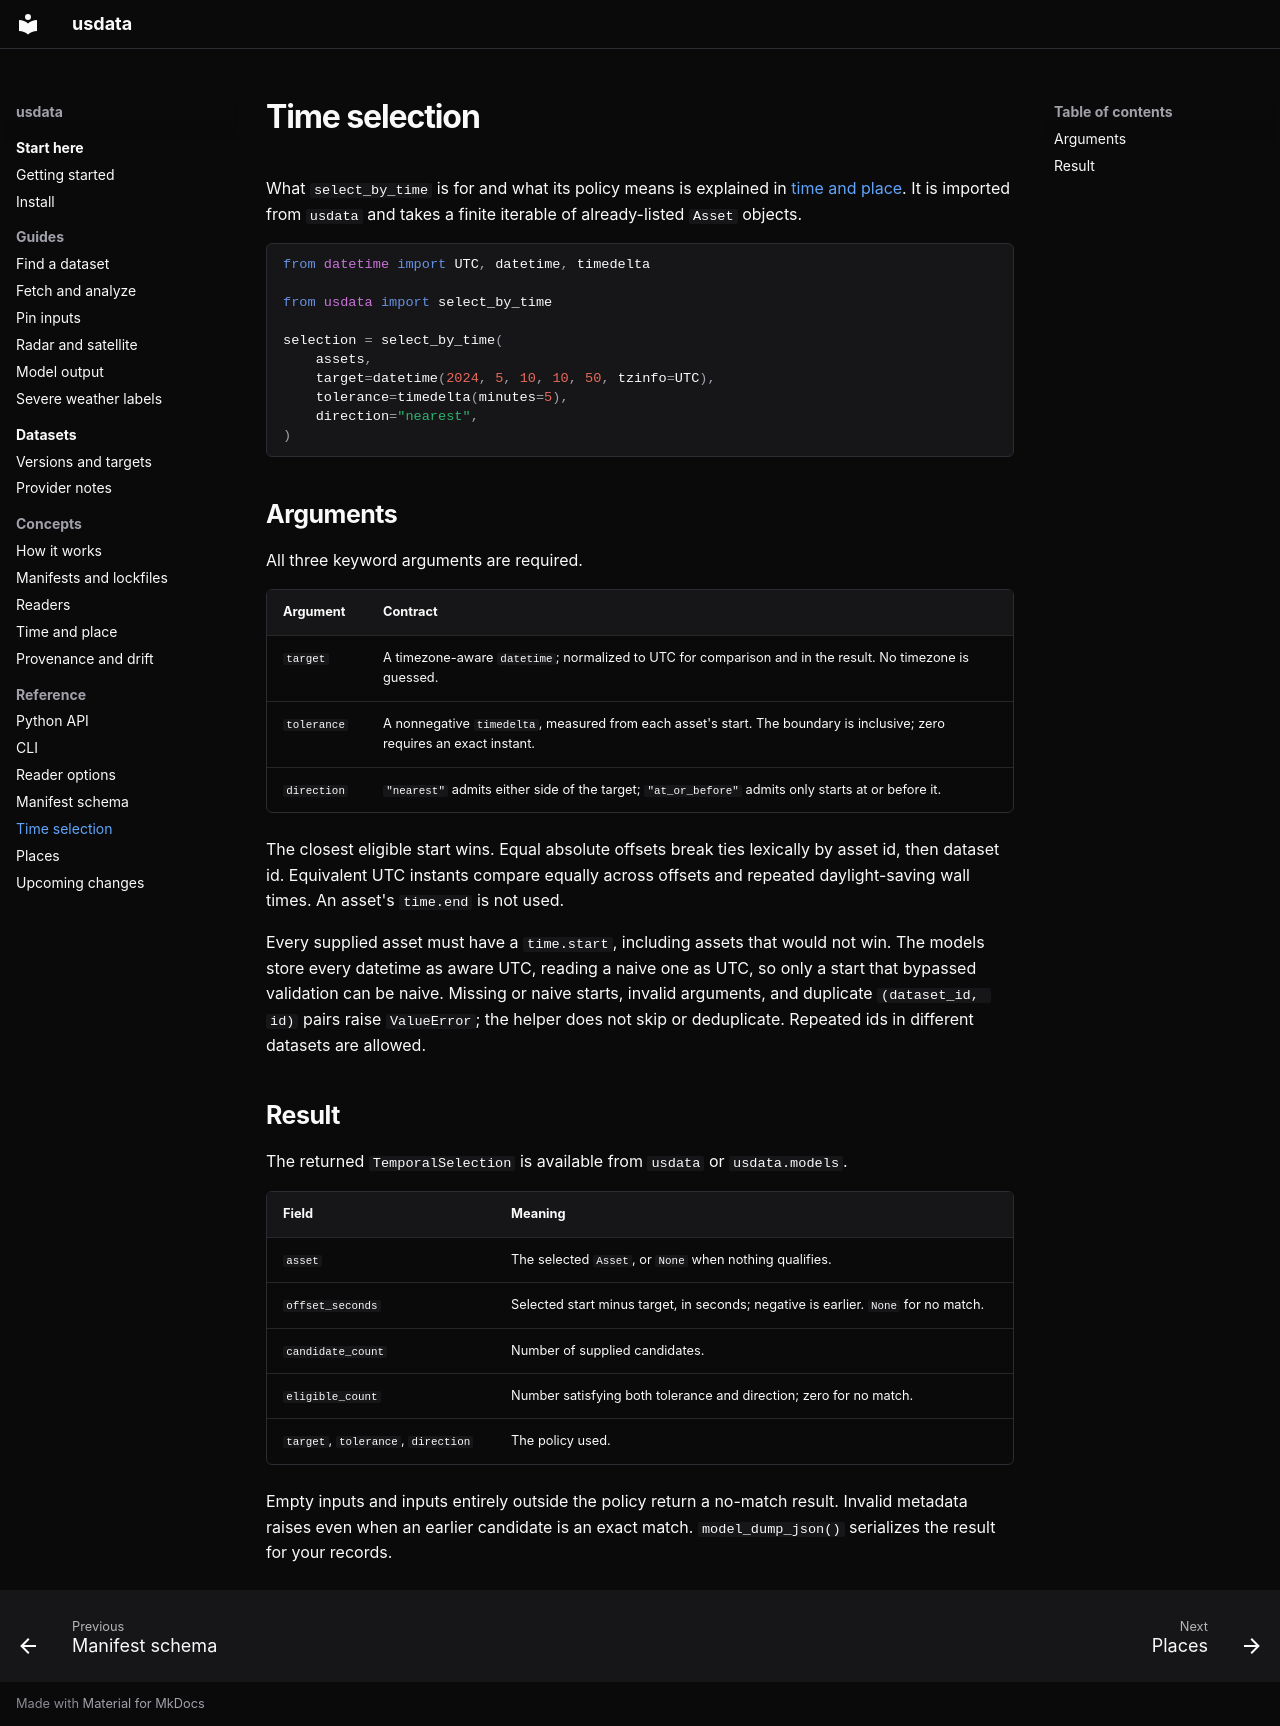

repository: jakeryderv/usdata · page: reference/selection/index.html · generator: mkdocs

# Time selection

What `select_by_time` is for and what its policy means is explained in
[time and place](../concepts/time-and-place.md#choosing-one-file-by-time).
It is imported from `usdata` and takes a finite iterable of already-listed
`Asset` objects.

```python
from datetime import UTC, datetime, timedelta

from usdata import select_by_time

selection = select_by_time(
    assets,
    target=datetime(2024, 5, 10, 10, 50, tzinfo=UTC),
    tolerance=timedelta(minutes=5),
    direction="nearest",
)
```

## Arguments

All three keyword arguments are required.

| Argument | Contract |
|---|---|
| `target` | A timezone-aware `datetime`; normalized to UTC for comparison and in the result. No timezone is guessed. |
| `tolerance` | A nonnegative `timedelta`, measured from each asset's start. The boundary is inclusive; zero requires an exact instant. |
| `direction` | `"nearest"` admits either side of the target; `"at_or_before"` admits only starts at or before it. |

The closest eligible start wins. Equal absolute offsets break ties lexically by
asset id, then dataset id. Equivalent UTC instants compare equally across
offsets and repeated daylight-saving wall times. An asset's `time.end` is not
used.

Every supplied asset must have a `time.start`, including assets that would not
win. The models store every datetime as aware UTC, reading a naive one as UTC,
so only a start that bypassed validation can be naive. Missing or naive starts,
invalid arguments, and duplicate `(dataset_id, id)` pairs raise `ValueError`;
the helper does not skip or deduplicate. Repeated ids in different datasets are allowed.

## Result

The returned `TemporalSelection` is available from `usdata` or `usdata.models`.

| Field | Meaning |
|---|---|
| `asset` | The selected `Asset`, or `None` when nothing qualifies. |
| `offset_seconds` | Selected start minus target, in seconds; negative is earlier. `None` for no match. |
| `candidate_count` | Number of supplied candidates. |
| `eligible_count` | Number satisfying both tolerance and direction; zero for no match. |
| `target`, `tolerance`, `direction` | The policy used. |

Empty inputs and inputs entirely outside the policy return a no-match result.
Invalid metadata raises even when an earlier candidate is an exact match.
`model_dump_json()` serializes the result for your records.
